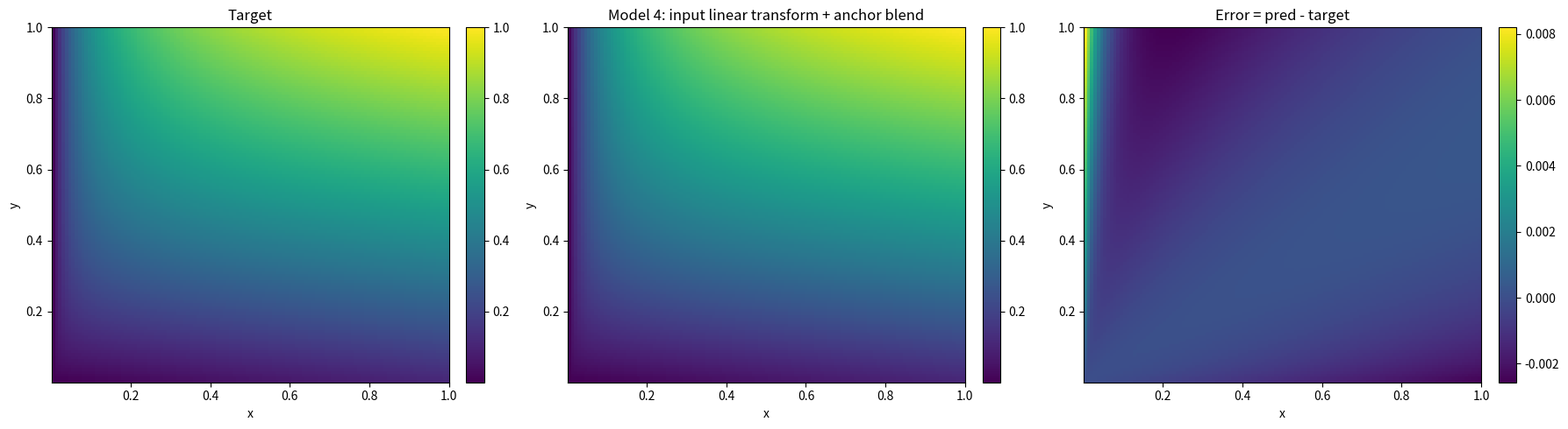
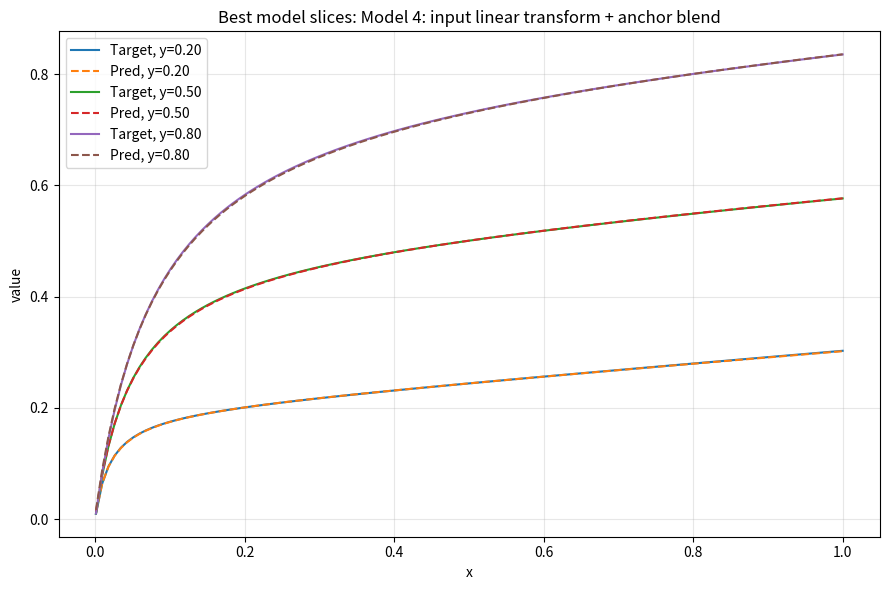

Source code (Python) for these figures, in order:
import argparse
import numpy as np
import matplotlib.pyplot as plt
from scipy.optimize import minimize

EPS = 1e-9


# ============================================================
# 1. Base weighted operators
# ============================================================

def weighted_arithmetic(x, y, w):
    return w * x + (1.0 - w) * y

def weighted_harmonic(x, y, w, eps=EPS):
    x = np.maximum(x, eps)
    y = np.maximum(y, eps)
    return 1.0 / (w / x + (1.0 - w) / y)

def weighted_geometric(x, y, w, eps=EPS):
    x = np.maximum(x, eps)
    y = np.maximum(y, eps)
    return np.exp(w * np.log(x) + (1.0 - w) * np.log(y))

def weighted_quadratic(x, y, w):
    return np.sqrt(w * x**2 + (1.0 - w) * y**2)


# ============================================================
# 2. Target operator families
# ============================================================

def partial_absorption_h(x, y, w, eps=EPS):
    """
    P_H(x,y;w) = H_w(x, A_w(x,y))
    """
    a = weighted_arithmetic(x, y, w)
    return weighted_harmonic(x, a, w, eps=eps)

def partial_absorption_g(x, y, w, eps=EPS):
    """
    P_G(x,y;w) = G_w(x, A_w(x,y))
    """
    a = weighted_arithmetic(x, y, w)
    return weighted_geometric(x, a, w, eps=eps)

def make_target(X, Y, w, target_type):
    target_type = target_type.upper()
    if target_type == "H":
        return partial_absorption_h(X, Y, w)
    if target_type == "G":
        return partial_absorption_g(X, Y, w)
    raise ValueError(f"Unsupported target_type={target_type}. Use 'H' or 'G'.")


# ============================================================
# 3. Anchor bank construction
# ============================================================

def make_anchor_bank(weight_params=None):
    """
    Returns a dict: name -> callable(x,y)
    Includes weighted H, G, A, Q anchors for each lambda in weight_params,
    plus unweighted min and max.
    """
    if weight_params is None:
        weight_params = [0.1, 0.25, 0.5, 0.75, 0.9]

    anchors = {}

    anchors["min"] = lambda x, y: np.minimum(x, y)
    anchors["max"] = lambda x, y: np.maximum(x, y)

    for w in weight_params:
        ws = f"{w:.2f}"
        anchors[f"H_{ws}"] = lambda x, y, ww=w: weighted_harmonic(x, y, ww)
        anchors[f"G_{ws}"] = lambda x, y, ww=w: weighted_geometric(x, y, ww)
        anchors[f"A_{ws}"] = lambda x, y, ww=w: weighted_arithmetic(x, y, ww)
        anchors[f"Q_{ws}"] = lambda x, y, ww=w: weighted_quadratic(x, y, ww)

    return anchors


# ============================================================
# 4. Grid
# ============================================================

def make_grid(n=101, eps=1e-3):
    xs = np.linspace(eps, 1.0, n)
    ys = np.linspace(eps, 1.0, n)
    X, Y = np.meshgrid(xs, ys, indexing="xy")
    return xs, ys, X, Y


# ============================================================
# 5. Helpers
# ============================================================

def softmax(z):
    z = np.asarray(z, dtype=float)
    z = z - np.max(z)
    e = np.exp(z)
    return e / np.sum(e)

def row_softmax(mat):
    out = np.zeros_like(mat, dtype=float)
    for i in range(mat.shape[0]):
        out[i] = softmax(mat[i])
    return out

def rmse(a, b):
    return np.sqrt(np.mean((a - b) ** 2))

def anchor_stack(X, Y, anchors_dict):
    names = list(anchors_dict.keys())
    stack = np.stack([anchors_dict[name](X, Y) for name in names], axis=0)  # [k,n,n]
    return names, stack


# ============================================================
# 6. Final latent fusion helpers
# ============================================================

def fuse_latents(z1, z2, fusion_weights, fusion_weight_param=0.5):
    """
    fusion_weights is a 3-vector over [H, A, G].
    Uses one shared weight parameter for the weighted H/A/G forms.
    """
    fh = weighted_harmonic(z1, z2, fusion_weight_param)
    fa = weighted_arithmetic(z1, z2, fusion_weight_param)
    fg = weighted_geometric(z1, z2, fusion_weight_param)
    return fusion_weights[0] * fh + fusion_weights[1] * fa + fusion_weights[2] * fg


# ============================================================
# 7. Plotting
# ============================================================

def plot_surface(ax, X, Y, Z, title):
    im = ax.imshow(
        Z,
        origin="lower",
        extent=[X.min(), X.max(), Y.min(), Y.max()],
        aspect="auto",
    )
    ax.set_title(title)
    ax.set_xlabel("x")
    ax.set_ylabel("y")
    plt.colorbar(im, ax=ax, fraction=0.046, pad=0.04)

def plot_slices(xs, ys, target, pred, title, y_values=(0.2, 0.5, 0.8)):
    fig, ax = plt.subplots(figsize=(9, 6))
    for y0 in y_values:
        idx = np.argmin(np.abs(ys - y0))
        ax.plot(xs, target[idx, :], label=f"Target, y={ys[idx]:.2f}")
        ax.plot(xs, pred[idx, :], "--", label=f"Pred, y={ys[idx]:.2f}")
    ax.set_title(title)
    ax.set_xlabel("x")
    ax.set_ylabel("value")
    ax.grid(True, alpha=0.3)
    ax.legend()
    plt.tight_layout()
    plt.show()

def plot_comparison(X, Y, target, result):
    pred = result["pred"]
    err = pred - target

    fig, axes = plt.subplots(1, 3, figsize=(18, 5))
    plot_surface(axes[0], X, Y, target, "Target")
    plot_surface(axes[1], X, Y, pred, result["name"])
    plot_surface(axes[2], X, Y, err, "Error = pred - target")
    plt.tight_layout()
    plt.show()


# ============================================================
# 8. Models
# ============================================================

def fit_model_1_convex_anchors(X, Y, target, anchors_dict):
    names, stack = anchor_stack(X, Y, anchors_dict)
    k = stack.shape[0]
    A = stack.reshape(k, -1).T
    b = target.reshape(-1)

    def obj(theta):
        alpha = softmax(theta)
        pred = A @ alpha
        return np.mean((pred - b) ** 2)

    x0 = np.zeros(k)
    res = minimize(obj, x0, method="L-BFGS-B")
    alpha = softmax(res.x)
    pred = np.tensordot(alpha, stack, axes=(0, 0))

    return {
        "name": "Model 1: convex anchor blend",
        "anchor_names": names,
        "alpha": alpha,
        "pred": pred,
        "rmse": rmse(pred, target),
    }


def fit_model_2_affine_output(X, Y, target, anchors_dict):
    names, stack = anchor_stack(X, Y, anchors_dict)
    k = stack.shape[0]
    A = stack.reshape(k, -1).T
    b_target = target.reshape(-1)

    def obj(theta):
        alpha_logits = theta[:k]
        a = theta[k]
        b = theta[k + 1]
        alpha = softmax(alpha_logits)
        base = A @ alpha
        pred = a * base + b
        return np.mean((pred - b_target) ** 2)

    x0 = np.zeros(k + 2)
    x0[k] = 1.0
    x0[k + 1] = 0.0

    res = minimize(obj, x0, method="L-BFGS-B")
    theta = res.x
    alpha = softmax(theta[:k])
    a = theta[k]
    b = theta[k + 1]

    base = np.tensordot(alpha, stack, axes=(0, 0))
    pred = a * base + b

    return {
        "name": "Model 2: affine calibrated anchor blend",
        "anchor_names": names,
        "alpha": alpha,
        "a": a,
        "b": b,
        "pred": pred,
        "rmse": rmse(pred, target),
    }


def fit_model_3_blender(X, Y, target, anchors_dict, fusion_weight_param=0.5):
    names, stack = anchor_stack(X, Y, anchors_dict)
    k = stack.shape[0]

    def obj(theta):
        p_logits = theta[:k]
        q_logits = theta[k:2*k]
        fusion_logits = theta[2*k:2*k+3]

        p = softmax(p_logits)
        q = softmax(q_logits)
        fusion_weights = softmax(fusion_logits)

        u1 = np.tensordot(p, stack, axes=(0, 0))
        u2 = np.tensordot(q, stack, axes=(0, 0))

        pred = fuse_latents(u1, u2, fusion_weights, fusion_weight_param)
        return np.mean((pred - target) ** 2)

    x0 = np.zeros(2 * k + 3)
    res = minimize(obj, x0, method="L-BFGS-B")

    theta = res.x
    p = softmax(theta[:k])
    q = softmax(theta[k:2*k])
    fusion_weights = softmax(theta[2*k:2*k+3])

    u1 = np.tensordot(p, stack, axes=(0, 0))
    u2 = np.tensordot(q, stack, axes=(0, 0))
    pred = fuse_latents(u1, u2, fusion_weights, fusion_weight_param)

    return {
        "name": "Model 3: anchor blender + final H/A/G fusion",
        "anchor_names": names,
        "p": p,
        "q": q,
        "fusion_weights": fusion_weights,  # [H,A,G]
        "u1": u1,
        "u2": u2,
        "pred": pred,
        "rmse": rmse(pred, target),
    }


def fit_model_4_input_transform(X, Y, target, anchors_dict):
    names = list(anchors_dict.keys())
    k = len(names)

    def obj(theta):
        R_logits = theta[:4].reshape(2, 2)
        alpha_logits = theta[4:4 + k]

        R = row_softmax(R_logits)
        alpha = softmax(alpha_logits)

        u = R[0, 0] * X + R[0, 1] * Y
        v = R[1, 0] * X + R[1, 1] * Y

        phi = np.stack([anchors_dict[name](u, v) for name in names], axis=0)
        pred = np.tensordot(alpha, phi, axes=(0, 0))
        return np.mean((pred - target) ** 2)

    x0 = np.zeros(4 + k)
    x0[:4] = np.array([3.0, 0.0, 0.0, 3.0])  # near identity

    res = minimize(obj, x0, method="L-BFGS-B")
    theta = res.x

    R = row_softmax(theta[:4].reshape(2, 2))
    alpha = softmax(theta[4:4 + k])

    u = R[0, 0] * X + R[0, 1] * Y
    v = R[1, 0] * X + R[1, 1] * Y

    phi = np.stack([anchors_dict[name](u, v) for name in names], axis=0)
    pred = np.tensordot(alpha, phi, axes=(0, 0))

    return {
        "name": "Model 4: input linear transform + anchor blend",
        "anchor_names": names,
        "R": R,
        "alpha": alpha,
        "u": u,
        "v": v,
        "pred": pred,
        "rmse": rmse(pred, target),
    }


def fit_model_5_full(X, Y, target, anchors_dict, fusion_weight_param=0.5):
    names = list(anchors_dict.keys())
    k = len(names)

    def obj(theta):
        R_logits = theta[:4].reshape(2, 2)
        p_logits = theta[4:4 + k]
        q_logits = theta[4 + k:4 + 2*k]
        fusion_logits = theta[4 + 2*k:4 + 2*k + 3]

        R = row_softmax(R_logits)
        p = softmax(p_logits)
        q = softmax(q_logits)
        fusion_weights = softmax(fusion_logits)

        u = R[0, 0] * X + R[0, 1] * Y
        v = R[1, 0] * X + R[1, 1] * Y

        phi = np.stack([anchors_dict[name](u, v) for name in names], axis=0)
        z1 = np.tensordot(p, phi, axes=(0, 0))
        z2 = np.tensordot(q, phi, axes=(0, 0))

        pred = fuse_latents(z1, z2, fusion_weights, fusion_weight_param)
        return np.mean((pred - target) ** 2)

    x0 = np.zeros(4 + 2*k + 3)
    x0[:4] = np.array([3.0, 0.0, 0.0, 3.0])  # near identity

    res = minimize(obj, x0, method="L-BFGS-B")
    theta = res.x

    R = row_softmax(theta[:4].reshape(2, 2))
    p = softmax(theta[4:4 + k])
    q = softmax(theta[4 + k:4 + 2*k])
    fusion_weights = softmax(theta[4 + 2*k:4 + 2*k + 3])

    u = R[0, 0] * X + R[0, 1] * Y
    v = R[1, 0] * X + R[1, 1] * Y

    phi = np.stack([anchors_dict[name](u, v) for name in names], axis=0)
    z1 = np.tensordot(p, phi, axes=(0, 0))
    z2 = np.tensordot(q, phi, axes=(0, 0))
    pred = fuse_latents(z1, z2, fusion_weights, fusion_weight_param)

    return {
        "name": "Model 5: input transform + blender + final H/A/G fusion",
        "anchor_names": names,
        "R": R,
        "p": p,
        "q": q,
        "fusion_weights": fusion_weights,  # [H,A,G]
        "u": u,
        "v": v,
        "z1": z1,
        "z2": z2,
        "pred": pred,
        "rmse": rmse(pred, target),
    }


# ============================================================
# 9. Reporting
# ============================================================

def print_result_summary(result):
    print("=" * 78)
    print(result["name"])
    print(f"RMSE: {result['rmse']:.8f}")

    if "alpha" in result:
        print("\nAnchor weights:")
        for n, a in zip(result["anchor_names"], result["alpha"]):
            print(f"  {n:>10s}: {a:.6f}")

    if "a" in result and "b" in result:
        print(f"\nAffine calibration: a={result['a']:.6f}, b={result['b']:.6f}")

    if "p" in result:
        print("\nBlender p:")
        for n, a in zip(result["anchor_names"], result["p"]):
            print(f"  {n:>10s}: {a:.6f}")

    if "q" in result:
        print("\nBlender q:")
        for n, a in zip(result["anchor_names"], result["q"]):
            print(f"  {n:>10s}: {a:.6f}")

    if "fusion_weights" in result:
        fw = result["fusion_weights"]
        print("\nFinal fusion weights [H, A, G]:")
        print(f"  H: {fw[0]:.6f}")
        print(f"  A: {fw[1]:.6f}")
        print(f"  G: {fw[2]:.6f}")

    if "R" in result:
        print("\nInput transform R:")
        print(result["R"])

    print("=" * 78)


# ============================================================
# 10. Main
# ============================================================

def run_all(
    w_target=0.1,
    target_type="H",
    n=121,
    weight_params=None,
    fusion_weight_param=None,
    make_plots=True
):
    xs, ys, X, Y = make_grid(n=n)

    if weight_params is None:
        base = [0.1, 0.25, 0.5, 0.75, 0.9]
        if all(abs(w_target - b) > 1e-12 for b in base):
            base.append(w_target)
        weight_params = sorted(set(base))

    if fusion_weight_param is None:
        fusion_weight_param = w_target

    target = make_target(X, Y, w_target, target_type)
    anchors = make_anchor_bank(weight_params=weight_params)

    print(f"\nTarget: P_{target_type}(x,y) with w = {w_target}")
    if target_type.upper() == "H":
        print("  P_H(x,y;w) = H_w(x, A_w(x,y))")
    else:
        print("  P_G(x,y;w) = G_w(x, A_w(x,y))")
    print(f"Weighted anchor parameters = {weight_params}")
    print(f"Final latent fusion weight parameter = {fusion_weight_param}\n")

    models = [
        # fit_model_1_convex_anchors(X, Y, target, anchors),
        # fit_model_2_affine_output(X, Y, target, anchors),
        # fit_model_3_blender(X, Y, target, anchors, fusion_weight_param=fusion_weight_param),
        fit_model_4_input_transform(X, Y, target, anchors),
        # fit_model_5_full(X, Y, target, anchors, fusion_weight_param=fusion_weight_param),
    ]

    for m in models:
        print_result_summary(m)

    models_sorted = sorted(models, key=lambda z: z["rmse"])
    print("\nRanking by RMSE:")
    for i, m in enumerate(models_sorted, 1):
        print(f"{i}. {m['name']}  -> RMSE={m['rmse']:.8f}")

    best = models_sorted[0]

    if make_plots:
        plot_comparison(X, Y, target, best)
        plot_slices(xs, ys, target, best["pred"], f"Best model slices: {best['name']}")

    return models


def parse_args():
    parser = argparse.ArgumentParser(
        description="Partial absorption with weighted anchors; supports H(x,A(x,y)) and G(x,A(x,y))."
    )
    parser.add_argument(
        "--w",
        type=float,
        default=0.1,
        help="Target weight w in P_H(x,y)=H_w(x,A_w(x,y)) or P_G(x,y)=G_w(x,A_w(x,y))"
    )
    parser.add_argument(
        "--target",
        type=str,
        default="H",
        choices=["H", "G", "h", "g"],
        help="Target family: H for weighted harmonic absorption, G for weighted geometric absorption"
    )
    parser.add_argument("--n", type=int, default=121, help="Grid size")
    parser.add_argument(
        "--anchor-weights",
        type=str,
        default="0.1,0.25,0.5,0.75,0.9",
        help="Comma-separated weighted-anchor parameters"
    )
    parser.add_argument(
        "--fusion-weight",
        type=float,
        default=None,
        help="Weighted parameter for final latent H/A/G fusion in Models 3 and 5; default = target w"
    )
    parser.add_argument("--no-plots", action="store_true", help="Disable plots")
    return parser.parse_args()


if __name__ == "__main__":
    args = parse_args()
    weight_params = [float(x.strip()) for x in args.anchor_weights.split(",") if x.strip()]

    run_all(
        w_target=args.w,
        target_type=args.target,
        n=args.n,
        weight_params=weight_params,
        fusion_weight_param=args.fusion_weight,
        make_plots=not args.no_plots,
    )
